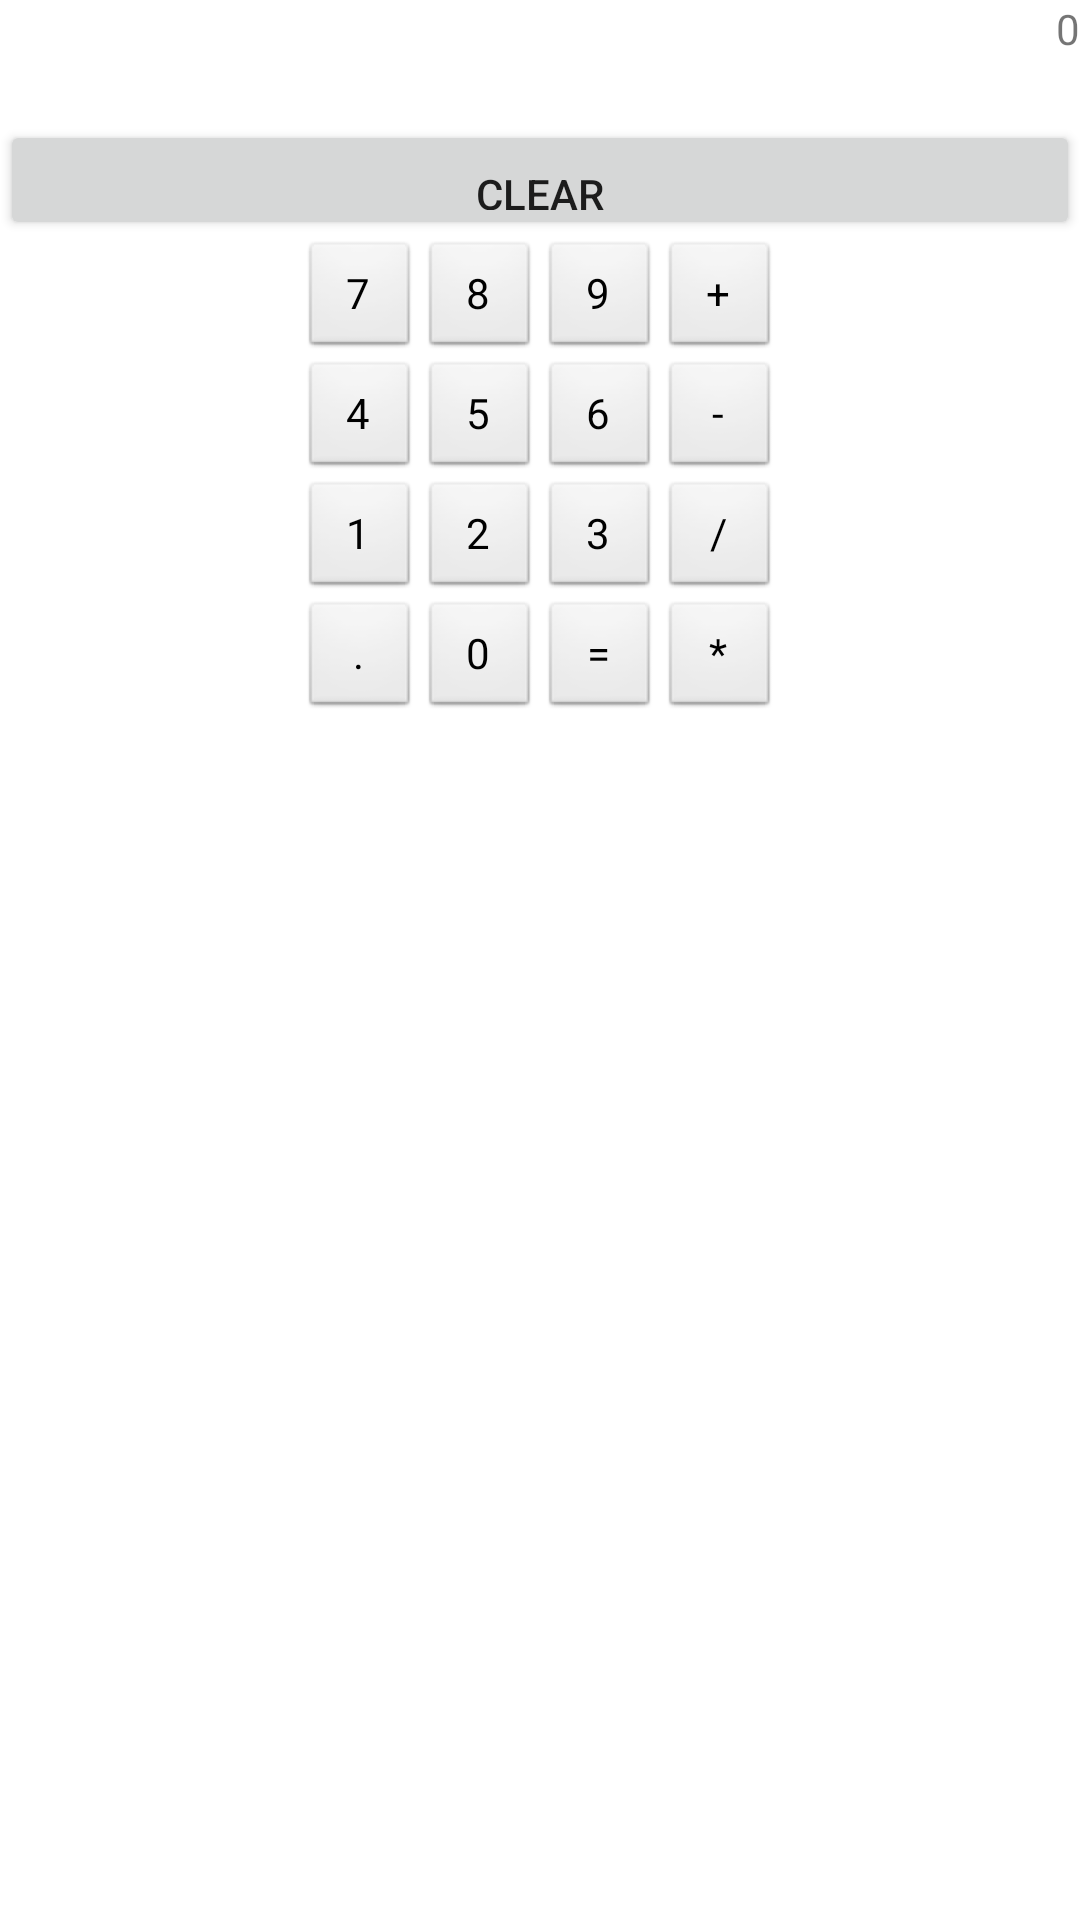

Android layout source for this screen:
<!-- AndroidManifest.xml: fallback theme Theme.MaterialComponents.DayNight.NoActionBar -->
<!-- res/layout/calculator.xml -->
<RelativeLayout xmlns:android="http://schemas.android.com/apk/res/android"
    xmlns:tools="http://schemas.android.com/tools"
    android:layout_width="match_parent"
    android:layout_height="match_parent" >

    <TextView
        android:id="@+id/calculator_display"
        android:layout_width="match_parent"
        android:layout_height="@dimen/calculator_button_height"
        android:gravity="right"
        android:text="@string/zero" />

    <Button
        android:id="@+id/calculator_clear"
        android:layout_width="match_parent"
        android:layout_height="@dimen/calculator_button_height"
        android:layout_alignLeft="@+id/calculator_display"
        android:layout_below="@+id/calculator_display"
        android:gravity="center"
        android:paddingTop="@dimen/calculator_spacing"
        android:text="@string/clear" />

    <RelativeLayout
        android:id="@+id/calculator_button_layout"
        android:layout_width="match_parent"
        android:layout_height="match_parent"
        android:layout_alignLeft="@+id/calculator_display"
        android:layout_below="@+id/calculator_clear"
        android:gravity="center_horizontal" >

        

        <Button
            android:id="@+id/calculator_seven"
            style="@style/calculator_button_style"
            android:text="@string/seven" />

        <Button
            android:id="@+id/calculator_eight"
            style="@style/calculator_button_style"
            android:layout_toRightOf="@+id/calculator_seven"
            android:text="@string/eight" />

        <Button
            android:id="@+id/calculator_nine"
            style="@style/calculator_button_style"
            android:layout_toRightOf="@+id/calculator_eight"
            android:text="@string/nine" />

        <Button
            android:id="@+id/calculator_plus"
            style="@style/calculator_button_style"
            android:layout_toRightOf="@+id/calculator_nine"
            android:text="@string/plus" />
        

        <Button
            android:id="@+id/calculator_four"
            style="@style/calculator_button_style"
            android:layout_alignLeft="@+id/calculator_seven"
            android:layout_below="@+id/calculator_seven"
            android:text="@string/four" />

        <Button
            android:id="@+id/calculator_five"
            style="@style/calculator_button_style"
            android:layout_below="@+id/calculator_seven"
            android:layout_toRightOf="@+id/calculator_four"
            android:text="@string/five" />

        <Button
            android:id="@+id/calculator_six"
            style="@style/calculator_button_style"
            android:layout_below="@+id/calculator_seven"
            android:layout_toRightOf="@+id/calculator_five"
            android:text="@string/six" />

        <Button
            android:id="@+id/calculator_minus"
            style="@style/calculator_button_style"
            android:layout_below="@+id/calculator_seven"
            android:layout_toRightOf="@+id/calculator_six"
            android:text="@string/minus" />
        

        <Button
            android:id="@+id/calculator_one"
            style="@style/calculator_button_style"
            android:layout_alignLeft="@+id/calculator_seven"
            android:layout_below="@+id/calculator_four"
            android:text="@string/one" />

        <Button
            android:id="@+id/calculator_two"
            style="@style/calculator_button_style"
            android:layout_below="@+id/calculator_four"
            android:layout_toRightOf="@+id/calculator_one"
            android:text="@string/two" />

        <Button
            android:id="@+id/calculator_three"
            style="@style/calculator_button_style"
            android:layout_below="@+id/calculator_four"
            android:layout_toRightOf="@+id/calculator_two"
            android:text="@string/three" />

        <Button
            android:id="@+id/calculator_divide"
            style="@style/calculator_button_style"
            android:layout_below="@+id/calculator_four"
            android:layout_toRightOf="@+id/calculator_three"
            android:text="@string/divide" />
        

        <Button
            android:id="@+id/calculator_decimal"
            style="@style/calculator_button_style"
            android:layout_alignLeft="@+id/calculator_seven"
            android:layout_below="@+id/calculator_one"
            android:text="@string/point" />

        <Button
            android:id="@+id/calculator_zero"
            style="@style/calculator_button_style"
            android:layout_below="@+id/calculator_one"
            android:layout_toRightOf="@+id/calculator_decimal"
            android:text="@string/zero" />

        <Button
            android:id="@+id/calculator_equals"
            style="@style/calculator_button_style"
            android:layout_below="@+id/calculator_one"
            android:layout_toRightOf="@+id/calculator_zero"
            android:text="@string/equals" />

        <Button
            android:id="@+id/calculator_multiply"
            style="@style/calculator_button_style"
            android:layout_below="@+id/calculator_one"
            android:layout_toRightOf="@+id/calculator_equals"
            android:text="@string/multiply" />
    </RelativeLayout>

</RelativeLayout>
<!-- resources referenced by this layout -->
<resources>
  <dimen name="calculator_button_height">40dp</dimen>
  <dimen name="calculator_spacing">15dp</dimen>
  <string name="clear">Clear</string>
  <string name="divide">/</string>
  <string name="eight">8</string>
  <string name="equals">=</string>
  <string name="five">5</string>
  <string name="four">4</string>
  <string name="minus">-</string>
  <string name="multiply">*</string>
  <string name="nine">9</string>
  <string name="one">1</string>
  <string name="plus">+</string>
  <string name="point">.</string>
  <string name="seven">7</string>
  <string name="six">6</string>
  <string name="three">3</string>
  <string name="two">2</string>
  <string name="zero">0</string>
  <style name="calculator_button_style" parent="@android:style/Widget.Button">
          <item name="android:layout_height">@dimen/calculator_button_height</item>
          <item name="android:layout_width">@dimen/calculator_button_height</item>
      </style>
</resources>
